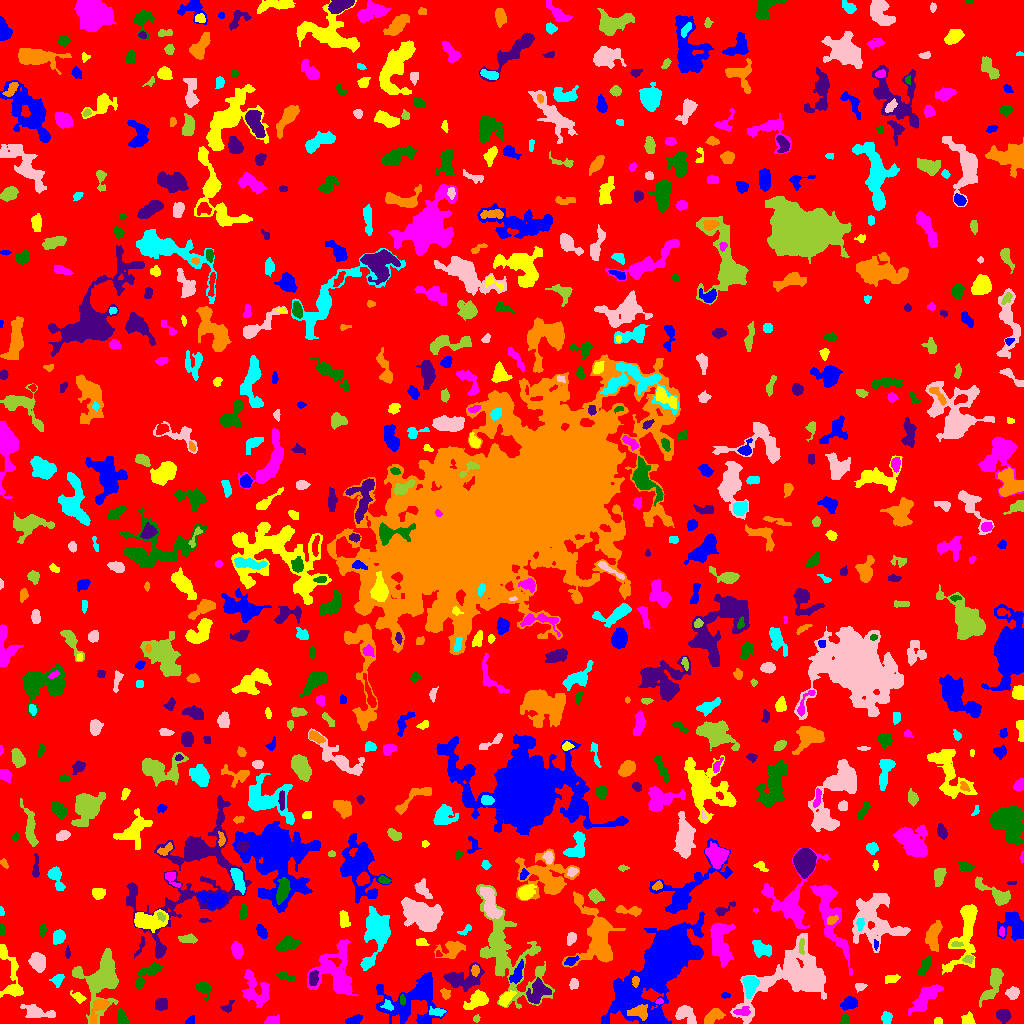

Data behind this chart, as committed beside it:
ID, X, Y, A, B, theta, total_flux, mu_max, mu_median, mu_mean, R_fwhm, R_e, R10, R90, x_start, x_end, y_start, y_end, area, greylevel
0, 517.6, 517.6, 300, 295.3, 0.9823, 945751, 10.0, 1.0, 1.227, 52.49, 218.1, 81.59, 363.4, 0, 1023, 0, 1023, 770914, 1.227
1, 354.3, 3.656, 4.112, 1.924, 0.2882, 299.0, 4.0, 2.0, 2.3, 5.293, 3.568, 1.493, 5.557, 345, 362, 0, 9, 130, 5.3
2, 938.6, 2.654, 1.678, 1.562, 0.1639, 81.0, 3.0, 1.0, 1.421, 2.985, 2.111, 0.7979, 3.192, 934, 942, 0, 6, 57, 5.421
3, 271.3, 2.212, 2.524, 1.887, -0.2769, 146.0, 5.0, 1.0, 1.237, 2.764, 2.523, 0.9772, 4.107, 264, 279, 0, 9, 118, 5.237
4, 845, 3.227, 2.491, 2.037, -1.549, 229.0, 6.0, 3.0, 2.862, 3.785, 2.764, 1.128, 4.297, 840, 849, 0, 9, 80, 7.862
5, 1003, 7.931, 3.025, 2.825, -0.5961, 714.0, 11.0, 4.0, 4.2, 4.107, 3.656, 1.382, 5.971, 996, 1011, 0, 14, 170, 7.2
6, 712.9, 7.064, 5.747, 2.908, 0.6849, 533.0, 5.0, 2.0, 2.445, 5.726, 4.687, 1.784, 7.159, 704, 725, 0, 15, 218, 5.445
7, 886.3, 5.409, 2.869, 2.349, -1.479, 394.0, 7.0, 3.0, 3.311, 4.029, 3.338, 1.262, 5.232, 881, 892, 0, 12, 119, 6.311
8, 35.99, 11.34, 7.365, 2.79, -0.1918, 954.0, 9.0, 2.0, 3.118, 4.754, 4.583, 1.784, 8.137, 20, 55, 6, 19, 306, 6.118
9, 476.4, 4.571, 1.812, 1.579, 1.039, 84.0, 3.0, 2.0, 1.75, 2.985, 2.111, 0.7979, 3.338, 473, 480, 1, 9, 48, 5.75
10, 588, 13.96, 4.967, 2.733, -0.6828, 990.0, 9.0, 4.0, 4.142, 5.781, 4.687, 1.871, 7.313, 579, 598, 5, 24, 239, 7.142
11, 190.8, 2.195, 2.314, 1.33, 0.9406, 41.0, 2.0, 1.0, 0.6029, 3.338, 2.111, 0.7979, 3.09, 185, 194, 0, 8, 68, 4.603
12, 967.7, 3.354, 2.79, 2.612, 0.4206, 413.0, 9.0, 3.0, 3.304, 3.523, 3.192, 1.262, 5.109, 961, 975, 0, 12, 125, 6.304
13, 743.1, 12, 4.082, 2.184, 0.1087, 234.0, 4.0, 2.0, 1.934, 4.853, 3.478, 1.262, 5.528, 733, 750, 8, 17, 121, 8.934
14, 122.2, 6.181, 3.853, 2.048, -1.243, 447.0, 9.0, 3.0, 3.239, 3.613, 3.385, 1.262, 5.585, 118, 129, 0, 15, 138, 6.239
15, 161.1, 18.57, 3.021, 2.773, 0.3377, 586.0, 9.0, 4.0, 3.907, 4.549, 3.7, 1.493, 5.726, 155, 167, 13, 25, 150, 6.907
16, 639.2, 11.65, 4.866, 3.243, -0.009976, 940.0, 9.0, 4.0, 4.253, 5.323, 4.618, 1.871, 7.247, 627, 647, 3, 19, 221, 14.25
17, 437.1, 11.58, 4.028, 1.722, -0.02108, 346.0, 7.0, 3.0, 2.983, 3.568, 3.192, 1.262, 5.14, 429, 446, 7, 17, 116, 7.983
18, 686.1, 9.54, 5.499, 3.666, -0.7685, 809.0, 8.0, 3.0, 3.03, 5.614, 4.886, 1.784, 7.736, 675, 696, 0, 18, 267, 6.03
19, 994, 41.11, 9.309, 2.924, 1.131, 1559, 15.0, 3.0, 3.977, 4.406, 4.983, 1.871, 9.271, 979, 1003, 16, 55, 392, 6.977
20, 10.3, 5.66, 5.95, 2.888, -0.6127, 1211, 10.0, 4.0, 4.469, 6.129, 4.918, 1.954, 7.959, 0, 23, 0, 17, 271, 7.469
21, 849.3, 19.77, 3.683, 2.687, 0.2412, 547.0, 7.0, 3.0, 2.973, 4.853, 3.909, 1.493, 6.206, 840, 857, 13, 27, 184, 6.973
22, 477.8, 24.22, 5.288, 3.441, 0.4983, 1344, 12.0, 3.0, 4.364, 5.557, 4.853, 1.954, 8.117, 463, 488, 14, 34, 308, 7.364
23, 659.2, 21.85, 1.912, 1.351, 0.1488, 99.0, 5.0, 2.0, 2.357, 2.523, 2.034, 0.7979, 3.141, 655, 663, 19, 25, 42, 7.357
24, 203.6, 35.25, 4.087, 3.078, -0.857, 582.0, 7.0, 3.0, 3.527, 4.687, 4.068, 1.596, 6.482, 195, 210, 23, 41, 165, 5.527
25, 227.3, 16.27, 3.262, 2.119, 0.635, 132.0, 4.0, 1.0, 1.419, 3.523, 2.646, 0.9772, 4.297, 220, 234, 11, 23, 93, 5.419
26, 98.33, 14.49, 7.924, 2.932, 1.005, 535.0, 5.0, 2.0, 2.184, 5.698, 4.72, 1.784, 7.485, 90, 109, 0, 24, 245, 7.184
27, 387.5, 17.86, 2.855, 2.287, -0.451, 169.0, 4.0, 2.0, 1.899, 4.184, 3.038, 1.128, 4.754, 380, 393, 13, 24, 89, 7.899
28, 1013, 30.28, 3.051, 2.738, 0.2561, 376.0, 6.0, 2.0, 2.611, 4.549, 3.613, 1.382, 5.781, 1005, 1019, 24, 37, 144, 5.611
29, 506.1, 72.03, 28.63, 12.7, -1.103, 6914, 12.0, 3.0, 3.364, 8.444, 14.28, 4.886, 23.04, 476, 554, 15, 139, 2055, 5.364
30, 194.1, 21.77, 1.661, 1.421, 1.497, 31.0, 2.0, 1.0, 0.6889, 2.985, 1.954, 0.5642, 2.764, 191, 197, 19, 26, 45, 5.689
31, 725.2, 28.34, 2.028, 1.237, -0.07214, 47.0, 2.0, 1.0, 0.9038, 3.338, 1.871, 0.7979, 3.09, 721, 730, 25, 31, 52, 4.904
32, 77.7, 26.74, 3.517, 1.807, -0.5464, 115.0, 3.0, 1.0, 1.009, 2.932, 2.764, 0.9772, 4.652, 70, 86, 20, 33, 114, 5.009
33, 254.3, 34.83, 9.702, 5.984, -1.149, 1343, 7.0, 2.0, 2.583, 6.408, 6.817, 2.585, 10.88, 242, 269, 16, 54, 520, 5.583
34, 401.9, 24.0, 2.1, 1.27, -1.508, 131.0, 7.0, 2.0, 2.339, 2.185, 2.034, 0.7979, 3.241, 400, 405, 18, 29, 56, 10.34
35, 537.5, 31.58, 6.008, 4.264, 1.035, 1078, 8.0, 3.0, 2.953, 6.283, 5.67, 2.185, 9.132, 526, 551, 20, 46, 365, 7.953
36, 445.3, 29.73, 2.849, 2.101, -0.9915, 250.0, 5.0, 3.0, 2.809, 4.029, 3.038, 1.128, 4.652, 440, 450, 24, 35, 89, 5.809
37, 749.8, 39.11, 5.067, 2.878, -1.561, 1496, 14.0, 5.0, 5.624, 5.67, 4.687, 1.871, 7.399, 742, 759, 25, 47, 266, 11.62
38, 859.8, 37.49, 2.724, 1.297, 0.0456, 72.0, 2.0, 1.0, 0.878, 3.909, 2.326, 0.9772, 3.568, 855, 867, 31, 40, 82, 6.878
39, 102.3, 44.01, 12.84, 7.633, 1.318, 6351, 21.0, 4.0, 5.691, 7.485, 9.027, 3.29, 15.96, 72, 118, 0, 75, 1116, 7.691
40, 219.5, 29.11, 2.468, 1.761, 0.258, 165.0, 4.0, 2.0, 2.391, 3.909, 2.646, 1.128, 4.029, 215, 224, 25, 33, 69, 5.391
41, 413.9, 25.74, 16.89, 11.99, 0.5277, 5608, 15.0, 3.0, 4.136, 7.313, 10.78, 3.7, 18.28, 376, 447, 0, 51, 1356, 6.136
42, 505.4, 24.52, 4.353, 2.327, 0.8093, 475.0, 7.0, 2.0, 2.844, 3.989, 3.785, 1.493, 6.232, 499, 516, 17, 33, 167, 7.844
43, 924.6, 24.59, 10.1, 3.195, 0.7806, 1097, 7.0, 2.0, 2.411, 5.499, 6.482, 2.394, 10.3, 908, 943, 8, 39, 455, 5.411
44, 146.7, 49.08, 9.055, 3.227, 0.7568, 970.0, 7.0, 3.0, 3.18, 6.024, 5.698, 2.185, 8.759, 135, 162, 34, 61, 305, 6.18
45, 312.9, 44.98, 3.441, 2.148, 1.392, 542.0, 9.0, 4.0, 4.045, 4.029, 3.385, 1.382, 5.441, 309, 318, 38, 53, 134, 12.04
46, 635.5, 42.57, 2.681, 1.626, 1.509, 242.0, 7.0, 3.0, 3.315, 3.09, 2.646, 0.9772, 4.184, 632, 639, 36, 47, 73, 13.32
47, 57.42, 43.55, 3.159, 2.482, 0.863, 518.0, 10.0, 4.0, 4.281, 3.909, 3.432, 1.262, 5.441, 49, 64, 36, 49, 121, 6.281
48, 573.8, 39.62, 2.462, 2.112, 1.391, 237.0, 6.0, 2.0, 2.576, 3.742, 2.932, 1.128, 4.618, 569, 578, 34, 45, 92, 5.576
49, 77.38, 50.56, 2.132, 1.849, -0.8432, 169.0, 5.0, 2.0, 2.449, 3.192, 2.523, 0.9772, 4.029, 73, 81, 46, 55, 69, 7.449
50, 228.9, 49.24, 2.335, 1.432, 0.02044, 107.0, 4.0, 2.0, 1.945, 3.192, 2.185, 0.7979, 3.656, 224, 234, 47, 53, 55, 4.945
51, 516.6, 48.97, 5.902, 2.299, 1.141, 481.0, 5.0, 2.0, 2.532, 5.47, 4.26, 1.693, 6.628, 509, 523, 40, 64, 190, 7.532
52, 891.3, 44.34, 3.867, 1.861, 0.2206, 198.0, 3.0, 2.0, 1.737, 4.72, 3.432, 1.382, 5.171, 885, 900, 40, 49, 114, 4.737
53, 335.9, 50.04, 13.24, 9.812, -1.373, 4281, 15.0, 3.0, 3.853, 6.05, 9.39, 3.141, 15.77, 307, 358, 28, 84, 1111, 6.853
54, 285.2, 47.34, 5.253, 1.862, -0.2501, 327.0, 4.0, 3.0, 2.659, 6.18, 3.949, 1.596, 5.754, 275, 295, 43, 52, 123, 4.659
55, 459.4, 44.35, 8.776, 4.446, 0.06639, 2003, 18.0, 2.0, 3.882, 4.334, 5.382, 1.954, 10.43, 443, 484, 32, 61, 516, 6.882
56, 475, 53.34, 2.547, 1.686, 1.525, 133.0, 4.0, 2.0, 1.602, 3.742, 2.646, 0.9772, 4.107, 471, 479, 47, 59, 83, 7.602
57, 375.9, 90.37, 14.78, 6.274, 1.408, 3376, 8.0, 3.0, 3.666, 11.47, 9.541, 3.742, 15.15, 360, 390, 53, 117, 921, 6.666
58, 793.6, 46.8, 23.9, 12.64, 0.463, 10746, 16.0, 4.0, 4.869, 10.45, 14.03, 4.886, 23.12, 730, 826, 0, 90, 2207, 6.869
59, 968.7, 64.66, 2.523, 1.507, 0.2337, 150.0, 6.0, 1.5, 1.923, 2.706, 2.257, 0.7979, 3.909, 962, 973, 60, 68, 78, 7.923
... 735 more rows
